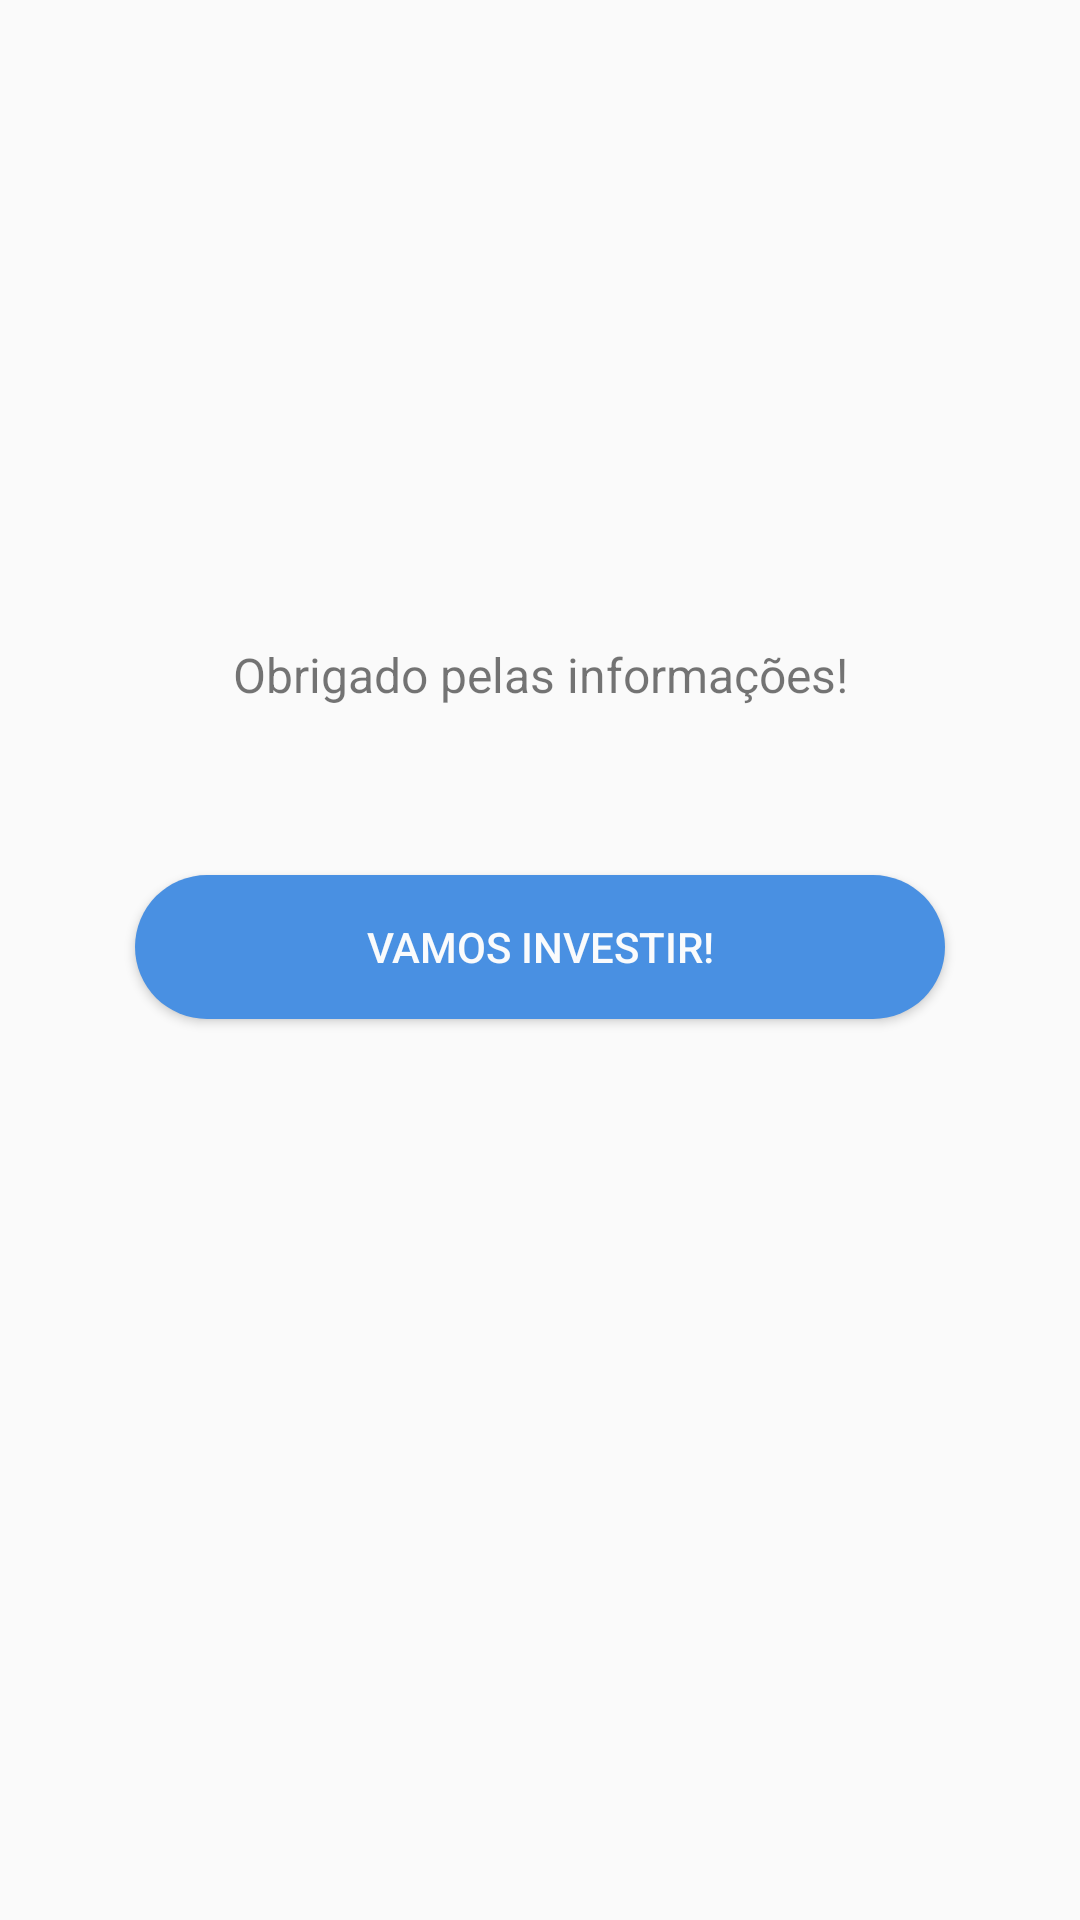

This screen was rendered from an Android layout file. Write that file and the resources it references.
<!-- AndroidManifest.xml: application theme AppTheme -->
<!-- res/layout/fragment_initial_success.xml -->
<?xml version="1.0" encoding="utf-8"?>
<android.support.constraint.ConstraintLayout xmlns:android="http://schemas.android.com/apk/res/android"
    xmlns:app="http://schemas.android.com/apk/res-auto"
    xmlns:tools="http://schemas.android.com/tools"
    android:layout_width="match_parent"
    android:layout_height="match_parent">

    <TextView
        android:layout_width="wrap_content"
        android:layout_height="wrap_content"
        android:textSize="16sp"
        android:text="@string/success_title"
        app:layout_constraintTop_toTopOf="parent"
        android:layout_marginTop="214dp"
        android:layout_marginLeft="8dp"
        app:layout_constraintLeft_toLeftOf="parent"
        android:layout_marginRight="8dp"
        app:layout_constraintRight_toRightOf="parent"
        android:id="@+id/textView" />

    <Button
        android:id="@+id/next_investments"
        android:layout_width="wrap_content"
        android:layout_height="wrap_content"
        android:text="@string/btn_success_title"
        android:textColor="@color/GhostWhite"
        android:background="@drawable/blue_btn_shape"
        android:layout_marginTop="56dp"
        app:layout_constraintTop_toBottomOf="@+id/textView"
        android:layout_marginLeft="8dp"
        app:layout_constraintLeft_toLeftOf="parent"
        android:layout_marginRight="8dp"
        app:layout_constraintRight_toRightOf="parent" />

</android.support.constraint.ConstraintLayout>
<!-- resources referenced by this layout -->
<resources>
  <color name="GhostWhite">#fafbfc</color>
  <!-- drawable blue_btn_shape (drawable) -->
  <?xml version="1.0" encoding="utf-8"?>
  <shape xmlns:android="http://schemas.android.com/apk/res/android"
      android:shape="rectangle">
  
      <solid android:color="#4990E2"/>
      
      <corners
          android:bottomRightRadius="30dp"
          android:bottomLeftRadius="30dp"
          android:topLeftRadius="30dp"
          android:topRightRadius="30dp"
          />
  
      <size
          android:height="45dp"
          android:width="270dp" />
  
  </shape>
  <string name="btn_success_title">Vamos investir!</string>
  <string name="success_title">Obrigado pelas informações!</string>
  <style name="AppTheme" parent="Theme.AppCompat.Light.DarkActionBar">
          
          <item name="colorPrimary">@color/colorPrimary</item>
          <item name="colorPrimaryDark">@color/colorPrimaryDark</item>
          <item name="colorAccent">@color/colorAccent</item>
      </style>
  <color name="colorPrimary">#000000</color>
  <color name="colorPrimaryDark">#000000</color>
  <color name="colorAccent">#10a3c1</color>
</resources>
